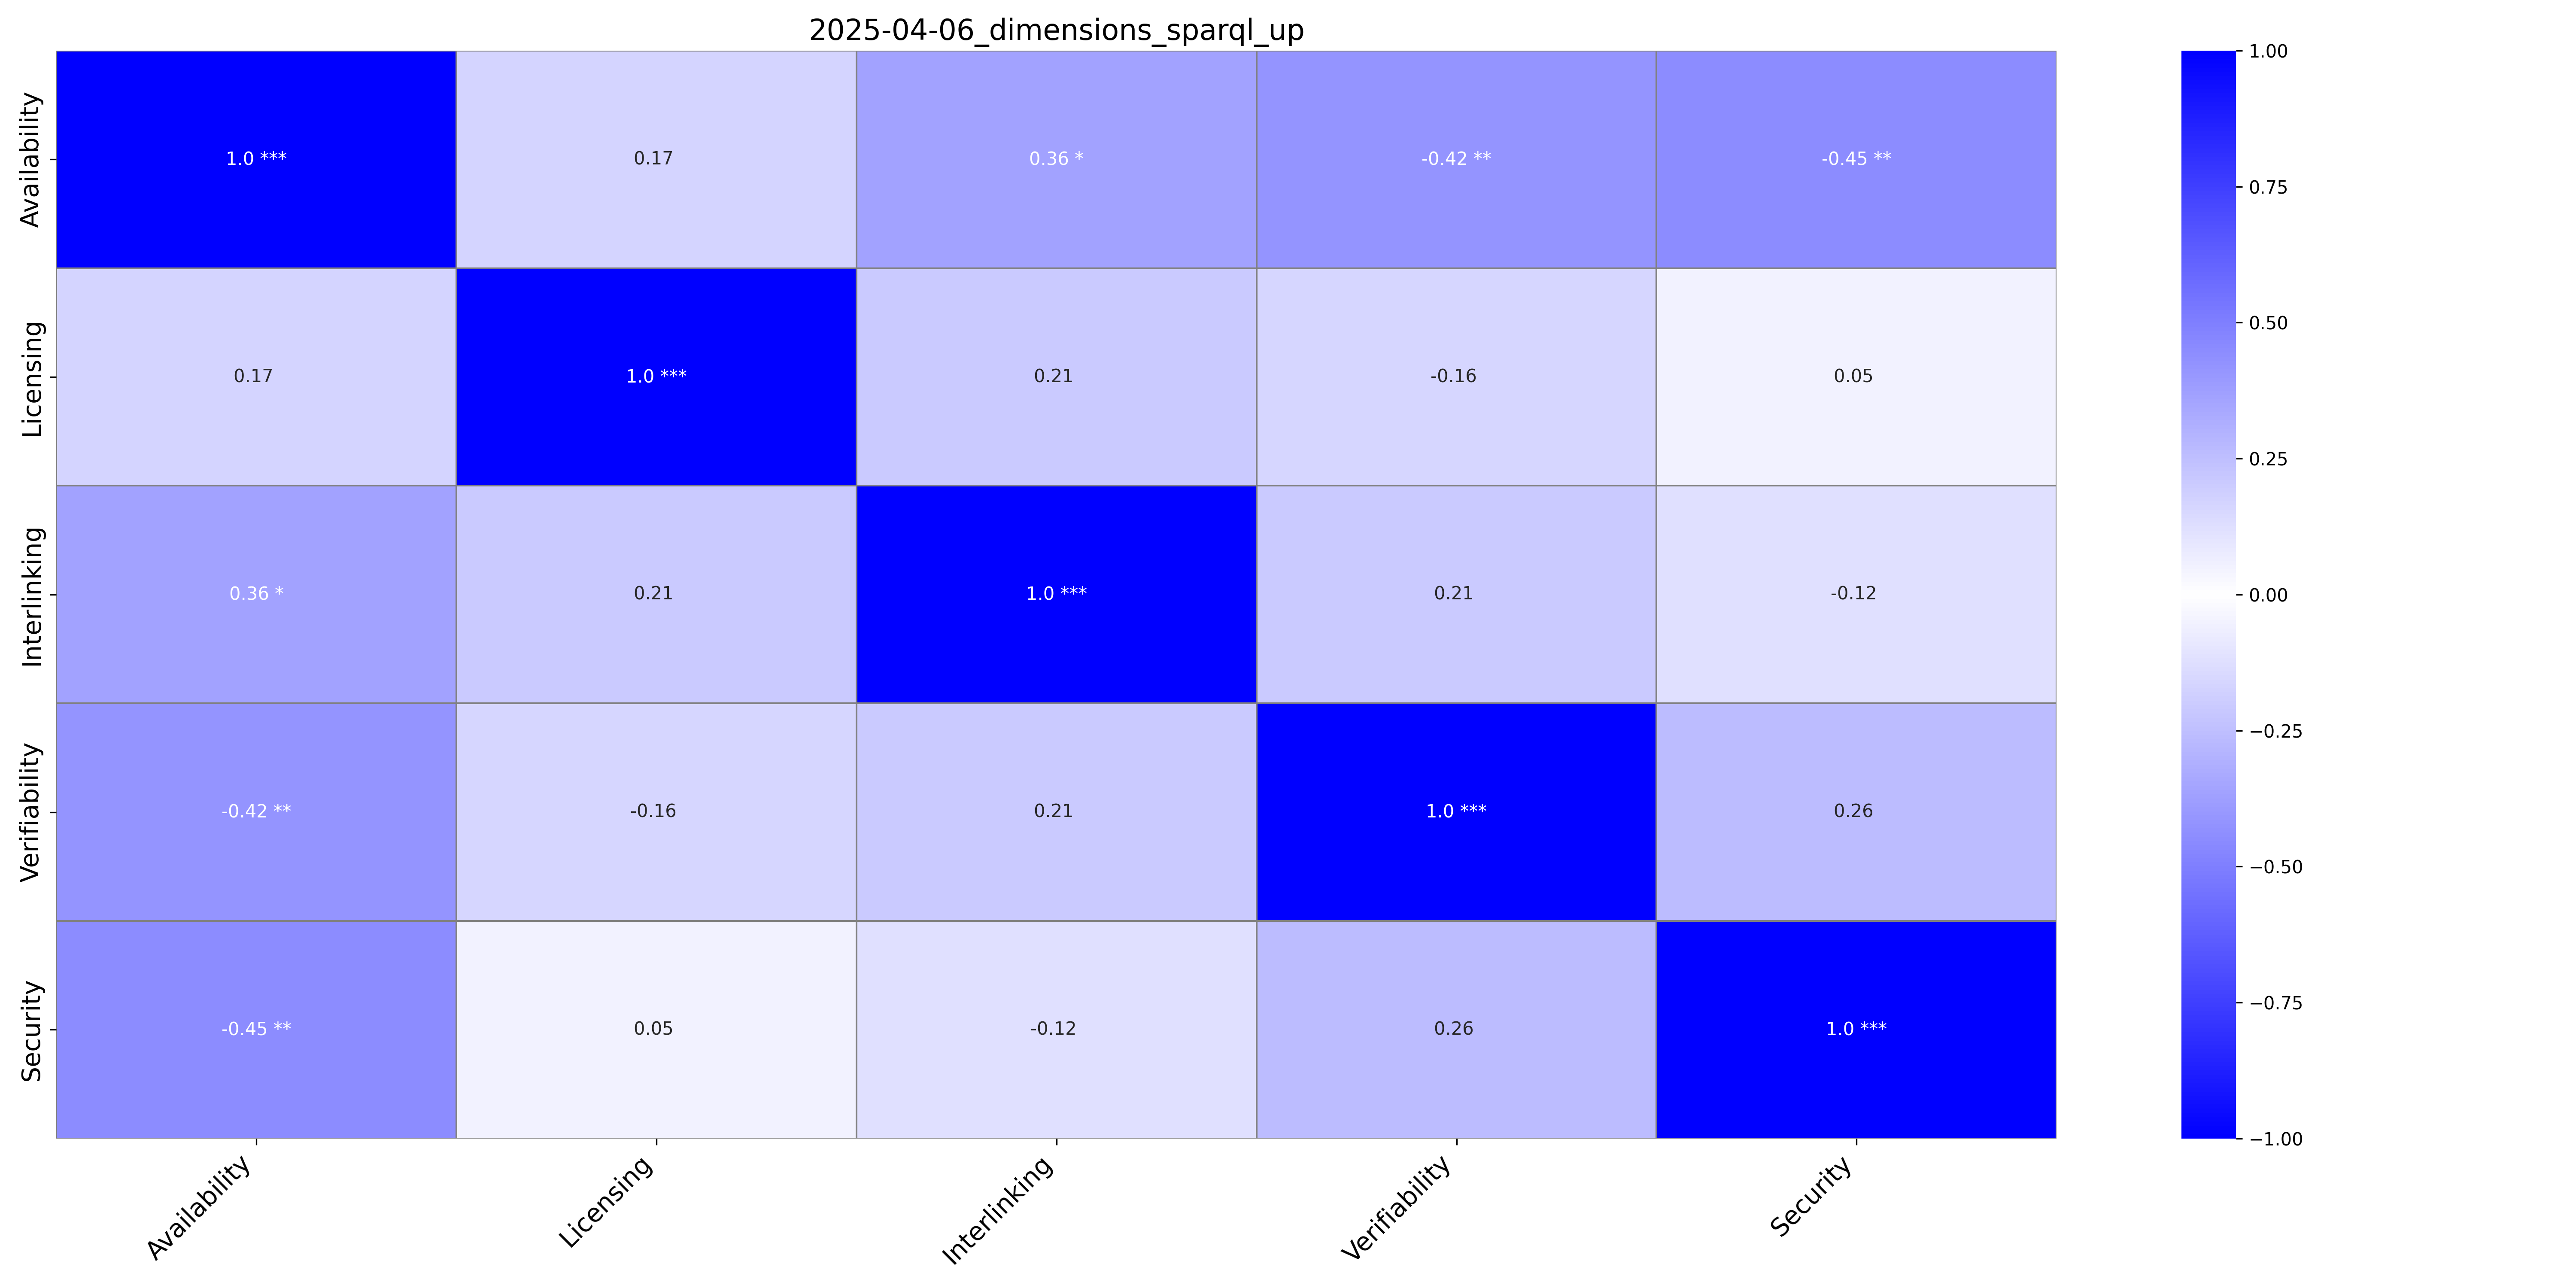

Values plotted in this chart, from the file beside it:
, Availability, Availability_p-value, Licensing, Licensing_p-value, Interlinking, Interlinking_p-value, Verifiability, Verifiability_p-value, Security, Security_p-value
Availability, 1.0, ***, 0.17, , 0.36, *, -0.42, **, -0.45, **
Licensing, 0.17, , 1.0, ***, 0.21, , -0.16, , 0.05, 
Interlinking, 0.36, *, 0.21, , 1.0, ***, 0.21, , -0.12, 
Verifiability, -0.42, **, -0.16, , 0.21, , 1.0, ***, 0.26, 
Security, -0.45, **, 0.05, , -0.12, , 0.26, , 1.0, ***
